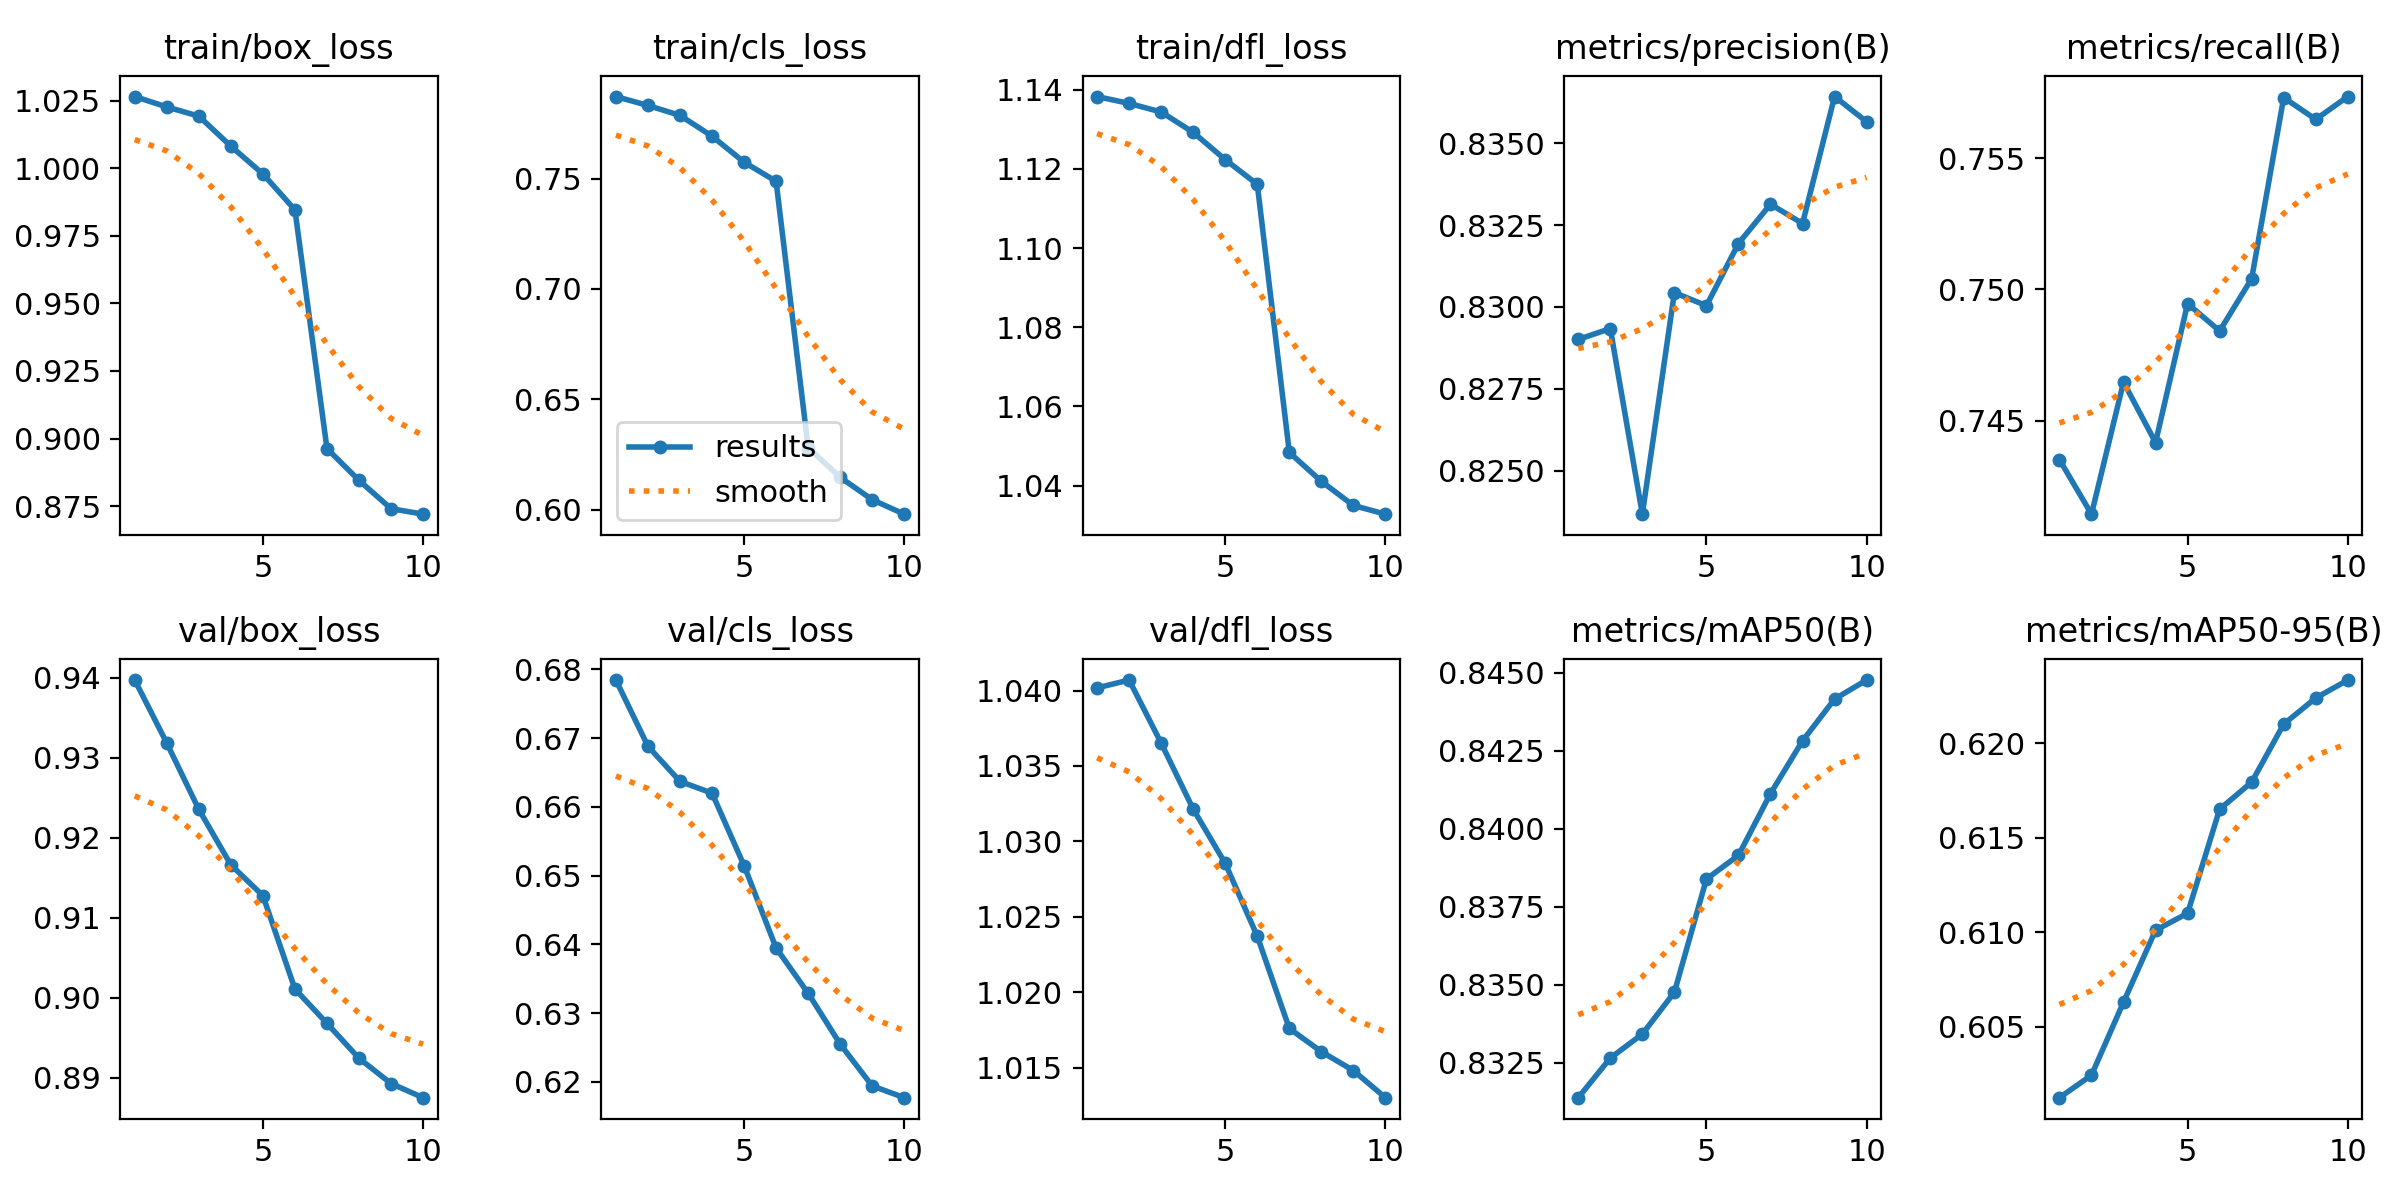

The file beside this chart, header and first rows:
epoch, time, train/box_loss, train/cls_loss, train/dfl_loss, metrics/precision(B), metrics/recall(B), metrics/mAP50(B), metrics/mAP50-95(B), val/box_loss, val/cls_loss, val/dfl_loss, lr/pg0, lr/pg1, lr/pg2
1, 368.9, 1.027, 0.7872, 1.138, 0.829, 0.7435, 0.8314, 0.6013, 0.9397, 0.6784, 1.04, 0.002, 0.002, 0.002
2, 752.2, 1.023, 0.7831, 1.137, 0.8293, 0.7414, 0.8327, 0.6025, 0.9318, 0.6688, 1.041, 0.001952, 0.001952, 0.001952
3, 1139, 1.019, 0.7786, 1.134, 0.8237, 0.7465, 0.8334, 0.6063, 0.9236, 0.6637, 1.037, 0.001811, 0.001811, 0.001811
4, 1523, 1.008, 0.7692, 1.129, 0.8304, 0.7442, 0.8348, 0.6101, 0.9166, 0.662, 1.032, 0.001592, 0.001592, 0.001592
5, 1932, 0.998, 0.7575, 1.122, 0.83, 0.7495, 0.8384, 0.611, 0.9128, 0.6515, 1.029, 0.001316, 0.001316, 0.001316
6, 2352, 0.9847, 0.7488, 1.116, 0.8319, 0.7484, 0.8391, 0.6165, 0.9011, 0.6395, 1.024, 0.00101, 0.00101, 0.00101
7, 2692, 0.8963, 0.6281, 1.048, 0.8331, 0.7504, 0.8411, 0.6179, 0.8968, 0.6329, 1.018, 0.0007041, 0.0007041, 0.0007041
8, 3035, 0.8845, 0.6147, 1.041, 0.8326, 0.7573, 0.8428, 0.621, 0.8924, 0.6255, 1.016, 0.0004281, 0.0004281, 0.0004281
9, 3376, 0.874, 0.6045, 1.035, 0.8364, 0.7565, 0.8442, 0.6224, 0.8893, 0.6194, 1.015, 0.0002091, 0.0002091, 0.0002091
10, 3715, 0.872, 0.598, 1.033, 0.8357, 0.7573, 0.8448, 0.6233, 0.8875, 0.6177, 1.013, 6.8454e-05, 6.8454e-05, 6.8454e-05
